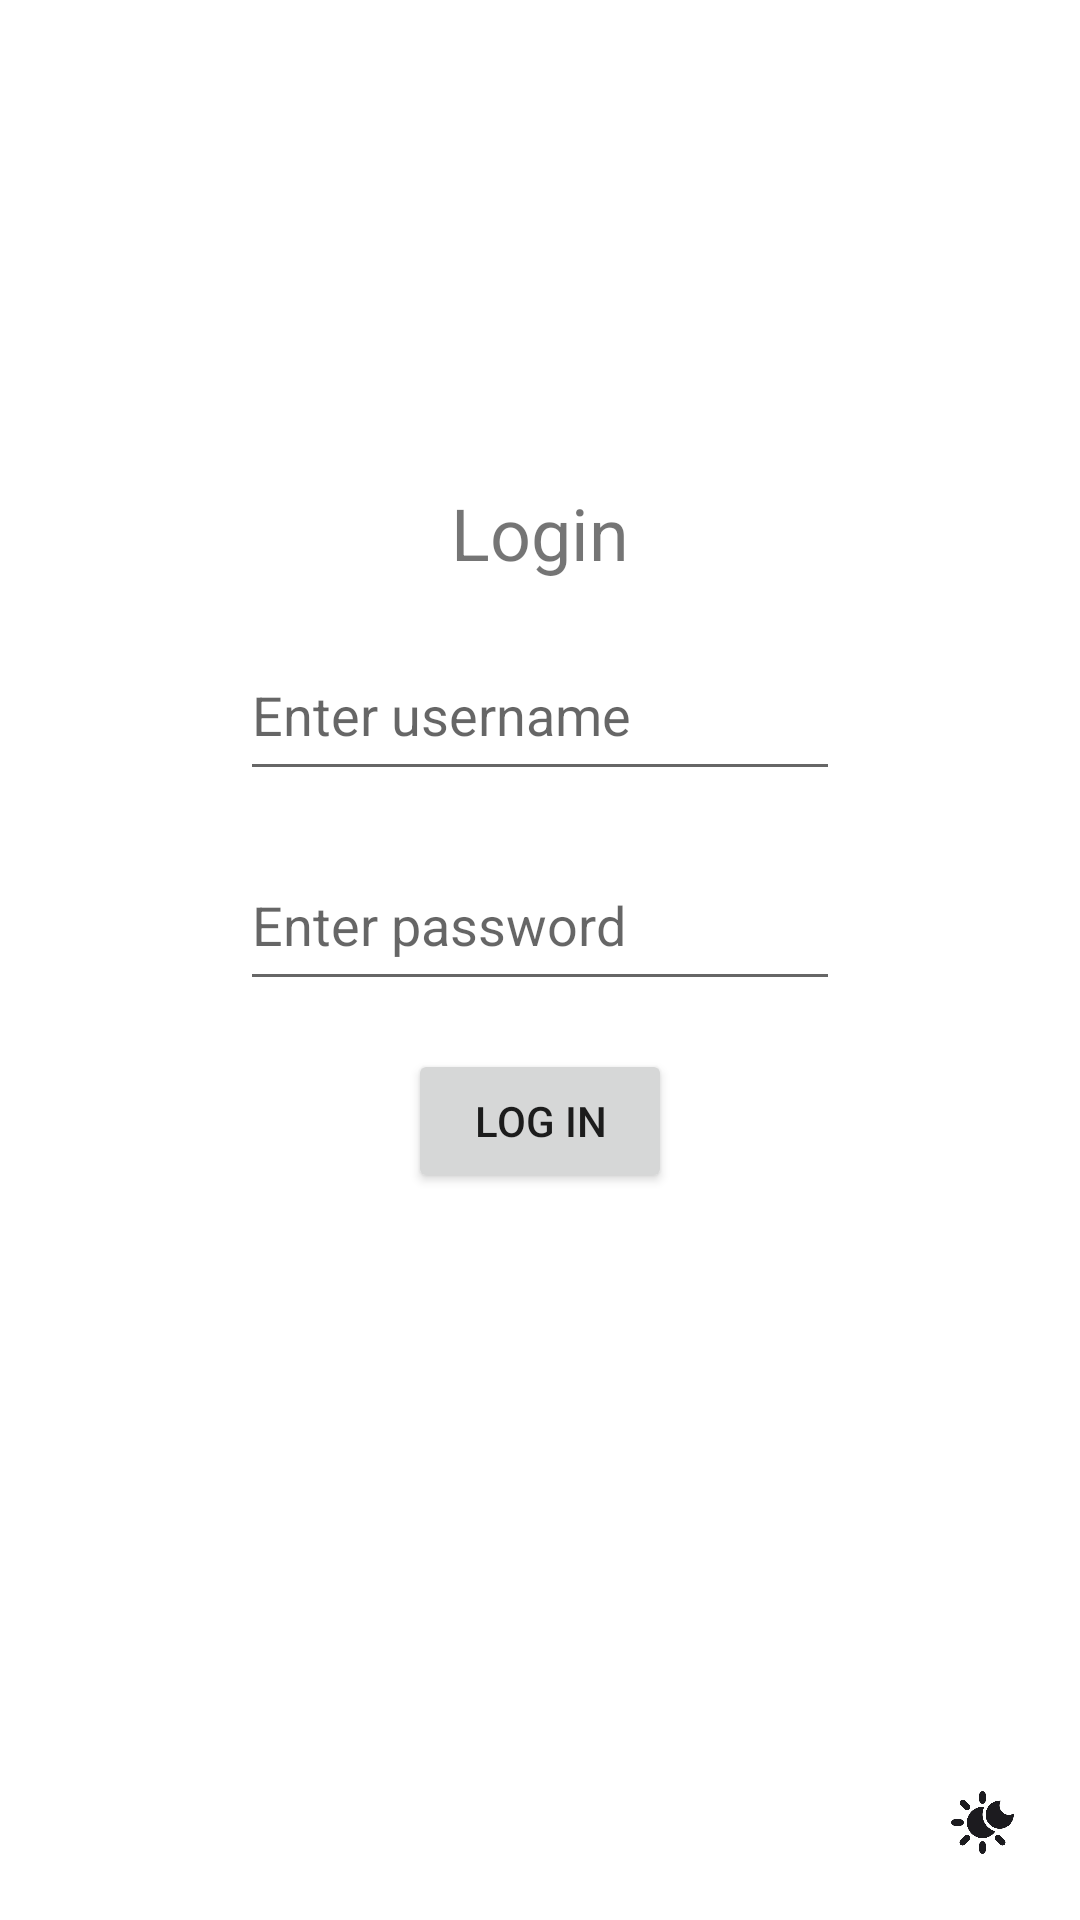

Here is an Android app screen rendered from its layout file. Give the layout XML and the strings, colors and styles it references.
<!-- AndroidManifest.xml: application theme Theme.Lb01 -->
<!-- res/layout/login_layout.xml -->
<?xml version="1.0" encoding="utf-8"?>
<LinearLayout xmlns:android="http://schemas.android.com/apk/res/android"
    xmlns:tools="http://schemas.android.com/tools"
    android:id="@+id/layout"
    android:layout_width="match_parent"
    android:layout_height="match_parent"
    android:orientation="vertical"
    android:gravity="center">

    <TextView
        android:layout_width="wrap_content"
        android:layout_height="wrap_content"
        android:layout_weight="1"/>

    <TextView
        android:id="@+id/tw1"
        android:layout_width="wrap_content"
        android:layout_height="wrap_content"
        android:layout_gravity="center"
        android:textSize="24dp"
        android:text="Login"
        />
    <EditText
        android:id="@+id/et1name"
        android:layout_width="200dp"
        android:layout_height="70dp"
        android:paddingTop="26dp"
        android:layout_gravity="center"
        android:hint="Enter username"/>
    
    <EditText
        android:id="@+id/et2pass"
        android:layout_width="200dp"
        android:layout_height="70dp"
        android:paddingTop="26dp"
        android:inputType="textPassword"
        android:layout_gravity="center"
        android:hint="Enter password"/>
    
    <Button android:id="@+id/btn1login"
        android:layout_width="wrap_content"
        android:layout_height="wrap_content"
        android:layout_gravity="center"
        android:layout_margin="16dp"
        android:text="Log In" />

    <TextView
        android:layout_width="wrap_content"
        android:layout_height="wrap_content"
        android:layout_weight="1"/>


    <ImageButton
        android:id="@+id/btn3theme"
        android:layout_width="45dp"
        android:layout_height="45dp"
        android:layout_gravity="right|bottom"
        android:layout_margin="10dp"
        android:background="@drawable/round_corner_night"
        android:padding="10dp"
        android:scaleType="fitCenter"
        android:src="@drawable/sun"
        tools:ignore="TouchTargetSizeCheck" />


</LinearLayout>
<!-- resources referenced by this layout -->
<resources>
  <!-- drawable round_corner_night (drawable) -->
  <?xml version="1.0" encoding="utf-8"?>
  <shape xmlns:android="http://schemas.android.com/apk/res/android">
      <solid android:color="@color/light_purple_2" />
      <corners android:radius="30dp" />
      <padding
          android:top="7dp"
          android:bottom="7dp"
          android:right="7dp"
          android:left="7dp"/>
  </shape>
  <!-- drawable sun: png bitmap (drawable, 36886 bytes) -->
  <style name="Theme.Lb01" parent="Theme.MaterialComponents.DayNight.DarkActionBar">
          
          <item name="colorPrimary">@color/purple_500</item>
          <item name="colorPrimaryVariant">@color/purple_700</item>
          <item name="colorOnPrimary">@color/white</item>
          
          <item name="colorSecondary">@color/teal_200</item>
          <item name="colorSecondaryVariant">@color/teal_700</item>
          <item name="colorOnSecondary">@color/black</item>
          
          <item name="android:statusBarColor">?attr/colorPrimaryVariant</item>
          
      </style>
  <color name="purple_500">#ff6200ee</color>
  <color name="purple_700">#ff3700b3</color>
  <color name="white">#FFFFFF</color>
  <color name="teal_200">#ff03dac5</color>
  <color name="teal_700">#ff018786</color>
  <color name="black">#FF000000</color>
</resources>
